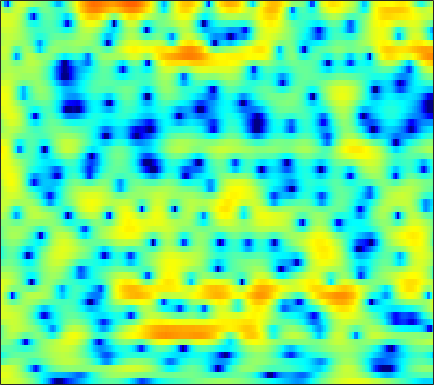

The file beside this chart, header and first rows:
3.547, 3.6331, 3.6914, 3.6869, 3.6385, 3.5162, 3.3256, 3.1322, 2.8172, 2.4282, 1.9597, 1.5587, 0.95577, 0.26672, -0.31154, -1.1693, -2.1469, -2.9586, -4.1696, -5.5754, -7.2093, -8.6122, -10.805, -13.462
4.375, 4.327, 4.207, 4.016, 3.826, 3.508, 3.115, 2.769, 2.244, 1.651, 0.9929, 0.4652, -0.2743, -1.048, -1.639, -2.429, -3.221, -3.809, -4.585, -5.346, -6.084, -6.611, -7.254, -7.79
3.706, 3.782, 3.803, 3.721, 3.579, 3.266, 2.792, 2.322, 1.515, 0.4677, -0.8659, -2.102, -4.166, -6.885, -9.552, -14.09, -16.22, -13.51, -9.739, -7.065, -5.164, -4.076, -2.935, -2.047
-2.31, -1.532, -0.7093, -0.1137, 0.1966, 0.43, 0.484, 0.4126, 0.184, -0.1868, -0.6824, -1.112, -1.726, -2.313, -2.674, -2.96, -2.957, -2.761, -2.284, -1.649, -0.9531, -0.4341, 0.2143, 0.793
-4.886, -4.036, -3.13, -2.449, -2.062, -1.7, -1.478, -1.383, -1.324, -1.316, -1.333, -1.343, -1.332, -1.279, -1.199, -1.032, -0.7974, -0.5818, -0.2485, 0.1225, 0.5133, 0.8072, 1.186, 1.536
-2.274, -2.074, -1.882, -1.803, -1.827, -1.984, -2.265, -2.547, -2.975, -3.393, -3.717, -3.823, -3.722, -3.363, -2.961, -2.316, -1.616, -1.092, -0.4307, 0.1763, 0.7251, 1.098, 1.548, 1.947
0.001229, 0.08284, 0.1139, -0.01374, -0.2515, -0.8184, -1.735, -2.727, -4.623, -7.502, -12.25, -18.22, -16.75, -9.989, -6.985, -4.318, -2.513, -1.524, -0.5457, 0.1437, 0.6347, 0.9212, 1.253, 1.583
-1.309, -0.1663, 0.9761, 1.692, 1.973, 2.043, 1.789, 1.395, 0.6509, -0.223, -1.048, -1.484, -1.624, -1.327, -0.9495, -0.4387, -0.08983, 0.009462, -0.1201, -0.5686, -1.362, -2.16, -3.432, -4.524
-1.211, -0.05402, 1.17, 2.038, 2.49, 2.843, 2.959, 2.924, 2.746, 2.462, 2.096, 1.802, 1.401, 0.9725, 0.6224, 0.1053, -0.5041, -1.052, -1.938, -3.047, -4.45, -5.757, -7.882, -10.14
2.164, 2.405, 2.709, 2.946, 3.069, 3.132, 3.08, 2.964, 2.711, 2.338, 1.853, 1.409, 0.7114, -0.1066, -0.8023, -1.832, -2.949, -3.82, -4.955, -5.95, -6.673, -6.977, -7.026, -6.735
3.658, 3.689, 3.692, 3.642, 3.578, 3.438, 3.239, 3.043, 2.696, 2.241, 1.664, 1.125, 0.2439, -0.8525, -1.859, -3.514, -5.622, -7.612, -11.09, -15.79, -18.35, -15.59, -11.67, -8.914
3.789, 3.651, 3.41, 3.121, 2.893, 2.614, 2.385, 2.233, 2.036, 1.811, 1.515, 1.206, 0.6507, -0.08913, -0.7966, -1.965, -3.391, -4.601, -6.301, -7.74, -8.348, -8.058, -7.06, -5.891
3.423, 2.805, 1.74, 0.5319, -0.3455, -1.15, -1.284, -0.9621, -0.2369, 0.512, 1.069, 1.355, 1.539, 1.496, 1.354, 1.036, 0.5968, 0.223, -0.2722, -0.7151, -1.1, -1.341, -1.59, -1.82
3.748, 2.658, 0.5257, -2.728, -6.547, -16.5, -11.85, -6.508, -2.726, -0.5656, 0.7218, 1.338, 1.866, 2.156, 2.284, 2.38, 2.397, 2.365, 2.254, 2.043, 1.704, 1.325, 0.6241, -0.3484
4.338, 3.826, 2.917, 1.857, 1.09, 0.2787, -0.1225, -0.1562, -0.05722, -0.05003, -0.2199, -0.4782, -0.9492, -1.335, -1.42, -1.172, -0.5455, 0.004565, 0.652, 1.099, 1.277, 1.183, 0.7193, -0.1735
3.893, 3.837, 3.613, 3.24, 2.884, 2.349, 1.736, 1.195, 0.3151, -0.8432, -2.418, -4.052, -7.24, -12.92, -21.31, -13.81, -7.537, -4.809, -2.367, -0.7917, 0.1799, 0.6147, 0.846, 0.7418
2.233, 2.344, 2.363, 2.232, 2.034, 1.648, 1.123, 0.6178, -0.1876, -1.148, -2.297, -3.238, -4.531, -5.561, -5.885, -5.508, -4.358, -3.325, -1.996, -0.8331, 0.06837, 0.5745, 1.037, 1.271
0.2041, 0.4342, 0.6147, 0.6568, 0.58, 0.3351, -0.05606, -0.4413, -1.028, -1.681, -2.35, -2.768, -3.179, -3.33, -3.252, -2.917, -2.334, -1.782, -0.9784, -0.1896, 0.5326, 0.9987, 1.494, 1.841
-2.029, -1.494, -0.9729, -0.6917, -0.6479, -0.8098, -1.237, -1.711, -2.559, -3.588, -4.66, -5.402, -6.021, -5.993, -5.527, -4.494, -3.278, -2.348, -1.165, -0.1039, 0.8213, 1.421, 2.087, 2.593
-4.425, -3.279, -2.186, -1.552, -1.335, -1.403, -1.887, -2.536, -3.865, -5.827, -8.8, -12.23, -20.8, -19.5, -13.15, -8.473, -5.513, -3.863, -2.113, -0.6821, 0.5031, 1.264, 2.132, 2.844
-4.189, -3.091, -1.994, -1.28, -0.9923, -0.9274, -1.207, -1.657, -2.553, -3.802, -5.281, -6.407, -7.539, -7.769, -7.287, -6.194, -5.003, -4.117, -2.977, -1.859, -0.7452, 0.07435, 1.109, 2.038
-2, -1.295, -0.5078, 0.06641, 0.342, 0.5133, 0.463, 0.2834, -0.1263, -0.7149, -1.391, -1.952, -2.7, -3.463, -4.028, -4.78, -5.547, -6.037, -6.195, -5.484, -3.997, -2.672, -0.965, 0.5095
-0.9714, -0.2423, 0.5418, 1.117, 1.424, 1.665, 1.726, 1.673, 1.465, 1.131, 0.6253, 0.1447, -0.6575, -1.701, -2.742, -4.629, -7.469, -10.91, -20.95, -17.04, -8.805, -5.513, -2.571, -0.5584
-0.979, -0.2216, 0.496, 0.9574, 1.169, 1.312, 1.349, 1.328, 1.264, 1.155, 0.9746, 0.7809, 0.385, -0.1709, -0.7125, -1.59, -2.572, -3.263, -3.81, -3.648, -2.851, -2.048, -0.9879, -0.128
0.08922, 0.3715, 0.482, 0.3053, 0.03067, -0.4383, -0.8489, -1.008, -0.9049, -0.5365, -0.004631, 0.3739, 0.7545, 0.9603, 1.024, 0.972, 0.8449, 0.7361, 0.6021, 0.551, 0.5578, 0.5919, 0.6092, 0.5551
2.012, 1.782, 1.131, -0.02905, -1.335, -3.877, -7.518, -10.02, -8.459, -4.681, -1.893, -0.4439, 0.9272, 1.792, 2.196, 2.479, 2.541, 2.49, 2.31, 2.044, 1.74, 1.477, 1.103, 0.6709
3.099, 2.881, 2.273, 1.248, 0.1649, -1.721, -3.823, -4.85, -4.345, -2.486, -0.6483, 0.4167, 1.44, 2.065, 2.282, 2.323, 2.097, 1.774, 1.203, 0.4866, -0.2848, -0.8392, -1.45, -1.881
2.853, 3.011, 3.023, 2.823, 2.562, 2.139, 1.729, 1.505, 1.36, 1.388, 1.475, 1.537, 1.514, 1.318, 1.054, 0.5054, -0.2782, -1.056, -2.369, -4.064, -6.228, -8.066, -10.24, -10.42
2.184, 2.733, 3.26, 3.555, 3.641, 3.608, 3.425, 3.208, 2.833, 2.373, 1.81, 1.34, 0.6134, -0.2154, -0.8688, -1.84, -2.907, -3.812, -5.282, -7.153, -9.657, -12.15, -15.94, -15.83
1.8, 2.72, 3.615, 4.173, 4.389, 4.431, 4.215, 3.891, 3.244, 2.349, 1.214, 0.1863, -1.329, -2.937, -4.095, -5.363, -6.219, -6.617, -7.062, -7.503, -8.021, -8.359, -8.649, -8.496
2.467, 3.453, 4.383, 4.936, 5.126, 5.094, 4.751, 4.286, 3.37, 2.089, 0.3675, -1.263, -4.069, -7.894, -11.8, -17.15, -14.89, -12.13, -9.782, -8.586, -8.082, -7.988, -8.067, -8.258
3.648, 4.258, 4.828, 5.127, 5.173, 5.001, 4.552, 4.031, 3.087, 1.828, 0.2327, -1.214, -3.536, -6.213, -8.307, -10.26, -10.4, -9.725, -8.813, -8.278, -8.236, -8.58, -9.541, -11.29
4.26, 4.528, 4.733, 4.742, 4.615, 4.281, 3.76, 3.256, 2.45, 1.481, 0.3911, -0.5073, -1.747, -2.968, -3.831, -4.783, -5.524, -5.908, -6.344, -6.761, -7.283, -7.794, -8.743, -10.01
4.678, 4.74, 4.652, 4.36, 4.023, 3.433, 2.734, 2.17, 1.394, 0.6386, -0.09642, -0.6304, -1.339, -2.073, -2.624, -3.388, -4.149, -4.692, -5.363, -5.926, -6.353, -6.553, -6.683, -6.692
5.444, 5.333, 4.923, 4.224, 3.515, 2.342, 1.002, -0.002925, -1.12, -1.739, -1.92, -1.898, -1.903, -2.091, -2.393, -3.075, -4.041, -4.979, -6.359, -7.619, -8.138, -7.827, -6.684, -5.284
5.94, 5.711, 5.078, 4.011, 2.856, 0.7246, -2.393, -5.724, -11.85, -11.52, -6.778, -4.585, -2.904, -2.165, -2.116, -2.604, -3.801, -5.273, -8.343, -14.19, -32.54, -15.48, -8.489, -4.747
4.376, 4.268, 3.843, 3.037, 2.156, 0.5784, -1.464, -3.192, -5.108, -5.442, -4.403, -3.485, -2.51, -2.001, -1.91, -2.137, -2.728, -3.349, -4.337, -5.176, -5.37, -4.916, -3.684, -2.215
2.028, 2.298, 2.421, 2.277, 2.003, 1.446, 0.7561, 0.219, -0.4081, -0.8808, -1.156, -1.287, -1.418, -1.576, -1.708, -1.935, -2.166, -2.313, -2.455, -2.462, -2.286, -2.03, -1.558, -0.9851
0.4664, 1.266, 2.003, 2.413, 2.527, 2.464, 2.202, 1.908, 1.408, 0.8222, 0.1707, -0.3347, -1.046, -1.722, -2.175, -2.623, -2.836, -2.838, -2.632, -2.285, -1.875, -1.554, -1.162, -0.8372
0.6483, 1.761, 2.803, 3.434, 3.679, 3.747, 3.545, 3.233, 2.612, 1.774, 0.6866, -0.2886, -1.84, -3.627, -5.038, -6.553, -6.927, -6.348, -4.993, -3.645, -2.56, -1.953, -1.401, -1.148
2.454, 3.211, 3.945, 4.367, 4.493, 4.426, 4.1, 3.688, 2.924, 1.898, 0.5658, -0.6958, -2.84, -5.838, -9.092, -16.72, -19.34, -12.33, -7.598, -4.926, -3.311, -2.57, -2.076, -2.044
3.712, 4.056, 4.343, 4.411, 4.314, 3.982, 3.441, 2.913, 2.069, 1.083, -0.006214, -0.8829, -2.142, -3.433, -4.354, -5.231, -5.404, -5.05, -4.201, -3.341, -2.719, -2.476, -2.498, -2.926
4.367, 4.512, 4.512, 4.276, 3.931, 3.242, 2.309, 1.48, 0.2765, -0.8823, -1.8, -2.247, -2.51, -2.524, -2.437, -2.238, -1.974, -1.753, -1.488, -1.311, -1.299, -1.435, -1.837, -2.554
4.791, 4.902, 4.791, 4.361, 3.808, 2.726, 1.168, -0.3768, -3.045, -6.415, -9.107, -8.664, -6.101, -3.814, -2.524, -1.296, -0.4733, -0.06502, 0.236, 0.2965, 0.1254, -0.1546, -0.7246, -1.521
4.405, 4.564, 4.508, 4.127, 3.613, 2.587, 1.102, -0.373, -2.958, -6.226, -8.847, -8.289, -5.521, -3.098, -1.744, -0.4648, 0.3389, 0.6843, 0.8748, 0.7734, 0.4136, -0.01315, -0.7837, -1.742
3.177, 3.398, 3.488, 3.349, 3.092, 2.555, 1.835, 1.198, 0.3152, -0.4489, -0.9085, -0.9732, -0.7302, -0.2761, 0.08175, 0.4774, 0.6976, 0.729, 0.5654, 0.1565, -0.5059, -1.169, -2.28, -3.636
1.937, 2.239, 2.482, 2.552, 2.505, 2.332, 2.071, 1.849, 1.57, 1.334, 1.189, 1.148, 1.137, 1.174, 1.185, 1.14, 0.9854, 0.7733, 0.3152, -0.3555, -1.276, -2.155, -3.6, -5.407
1.064, 1.485, 1.828, 1.948, 1.927, 1.81, 1.649, 1.558, 1.497, 1.526, 1.623, 1.709, 1.819, 1.866, 1.85, 1.726, 1.471, 1.174, 0.6333, -0.1036, -1.069, -1.974, -3.449, -5.339
1.094, 1.564, 1.82, 1.653, 1.29, 0.618, -0.05133, -0.3504, -0.2886, 0.2662, 0.9984, 1.5, 2.038, 2.326, 2.395, 2.313, 2.064, 1.789, 1.336, 0.7726, 0.0654, -0.5955, -1.674, -3.14
2.304, 2.697, 2.67, 1.946, 0.8323, -1.676, -5.976, -10.43, -8.605, -3.459, -0.4293, 0.9571, 2.028, 2.424, 2.376, 2.005, 1.437, 1.011, 0.624, 0.4877, 0.5114, 0.4809, 0.2994, -0.1338
2.575, 3.024, 3.095, 2.576, 1.789, 0.1961, -1.723, -2.778, -2.645, -1.21, 0.1951, 0.8827, 1.19, 0.8437, 0.1154, -1.566, -4.151, -6.489, -8.147, -6.05, -3.339, -1.796, -0.4607, 0.3359
1.826, 2.332, 2.681, 2.681, 2.515, 2.126, 1.688, 1.392, 1.131, 0.9858, 0.8296, 0.6137, 0.06945, -0.8682, -1.877, -3.814, -6.556, -8.933, -10.6, -8.382, -5.487, -3.772, -2.104, -1.049
1.889, 2.285, 2.632, 2.782, 2.772, 2.644, 2.391, 2.149, 1.772, 1.328, 0.8007, 0.3393, -0.3471, -1.155, -1.836, -2.748, -3.55, -4.001, -4.244, -4.02, -3.481, -3.001, -2.356, -1.845
2.717, 2.962, 3.16, 3.228, 3.188, 3.028, 2.743, 2.454, 1.953, 1.334, 0.613, 0.02484, -0.7989, -1.59, -2.131, -2.679, -3.008, -3.116, -3.071, -2.875, -2.615, -2.424, -2.263, -2.18
3.731, 3.815, 3.846, 3.787, 3.695, 3.474, 3.145, 2.794, 2.168, 1.33, 0.2673, -0.6744, -2.1, -3.539, -4.397, -5.018, -4.905, -4.449, -3.686, -2.979, -2.424, -2.138, -1.971, -2.064
4.146, 3.968, 3.761, 3.613, 3.551, 3.477, 3.324, 3.097, 2.576, 1.706, 0.3637, -1.064, -3.688, -7.71, -12.45, -17.61, -10.69, -7.324, -4.612, -2.981, -2.027, -1.639, -1.406, -1.533
2.853, 1.926, 0.9108, 0.6554, 1.012, 1.885, 2.683, 3.083, 3.23, 2.916, 2.111, 1.181, -0.5256, -2.609, -4.053, -4.999, -4.293, -3.292, -2.023, -1.171, -0.762, -0.7157, -0.9663, -1.436
0.1199, -2.86, -10.77, -15.18, -6.288, -1.269, 1.409, 2.636, 3.568, 3.911, 3.818, 3.537, 2.942, 2.229, 1.717, 1.169, 0.8211, 0.6475, 0.4524, 0.1653, -0.3114, -0.8427, -1.935, -3.413
